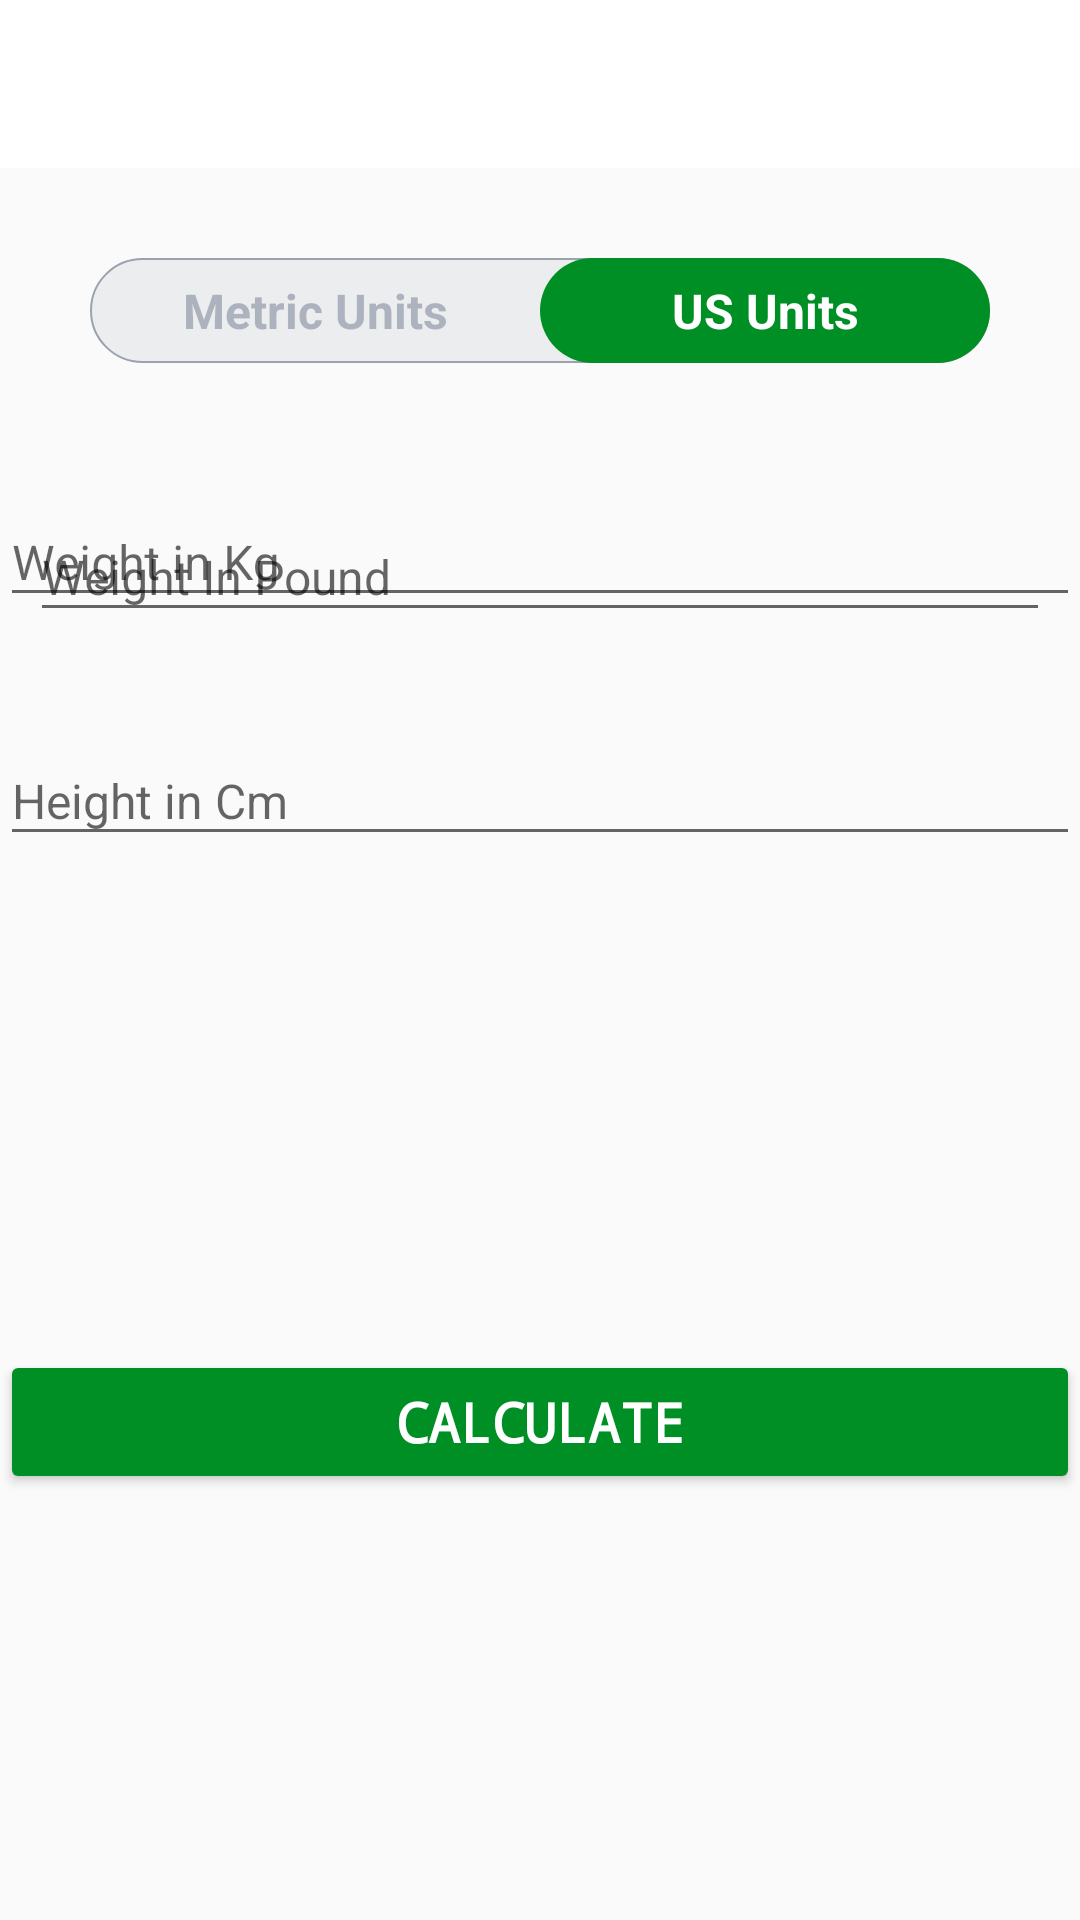

Android layout source for this screen:
<!-- AndroidManifest.xml: activity theme AppTheme.FullScreen -->
<!-- res/layout/activity_bmi.xml -->
<?xml version="1.0" encoding="utf-8"?>
<RelativeLayout xmlns:android="http://schemas.android.com/apk/res/android"
    xmlns:tools="http://schemas.android.com/tools"
    xmlns:app="http://schemas.android.com/apk/res-auto"
    android:id="@+id/main"
    android:layout_width="match_parent"
    android:layout_height="match_parent"
    android:gravity="center_horizontal"
    android:orientation="vertical"
    tools:context=".BMIActivity"
    android:theme="@style/Theme.AppCompat.DayNight.NoActionBar">

    <androidx.appcompat.widget.Toolbar
        android:id="@+id/toolbarBmiActivity"
        android:layout_width="match_parent"
        android:layout_height="?android:attr/actionBarSize"
        android:background="#FFFFFF" />

    <RadioGroup
        android:id="@+id/rgUnits"
        android:layout_width="match_parent"
        android:layout_height="wrap_content"
        android:layout_below="@id/toolbarBmiActivity"
        android:layout_margin="30dp"
        android:background="@drawable/drawable_radio_group_tab_background"
        android:orientation="horizontal">

        <RadioButton
            android:id="@+id/rbMetricUnits"
            android:layout_width="0dp"
            android:layout_height="35dp"
            android:layout_weight="0.50"
            android:background="@drawable/drawable_units_tab_selector"
            android:button="@null"
            android:checked="true"
            android:gravity="center"
            android:text="@string/metric_units"
            android:textColor="@drawable/drawable_units_tab_text_color_selector"
            android:textStyle="bold"
            android:textSize="16sp" />

        <RadioButton
            android:id="@+id/rbUsUnits"
            android:layout_width="0dp"
            android:layout_height="35dp"
            android:layout_weight="0.50"
            android:background="@drawable/drawable_units_tab_selector"
            android:button="@null"
            android:checked="true"
            android:gravity="center"
            android:text="@string/us_units"
            android:textColor="@drawable/drawable_units_tab_text_color_selector"
            android:textStyle="bold"
            android:textSize="16sp" />
    </RadioGroup>


    <com.google.android.material.textfield.TextInputLayout
        android:id="@+id/tvMetricUnitWeight"
        android:layout_width="match_parent"
        android:layout_height="wrap_content"
        android:layout_marginTop="100dp"
        app:placeholderTextColor="@color/black"
        app:boxStrokeColor="@color/colorAccent"
        app:hintTextColor="@color/colorAccent"
        android:layout_below="@id/toolbarBmiActivity">

        <androidx.appcompat.widget.AppCompatEditText
            android:id="@+id/etMetricUnitWeight"
            android:layout_width="match_parent"
            android:layout_height="wrap_content"
            android:hint="@string/weight_in_kg"
            android:inputType="numberDecimal"
            android:textSize="16sp"
            tools:ignore="MissingClass" />

    </com.google.android.material.textfield.TextInputLayout>

    <com.google.android.material.textfield.TextInputLayout
        android:id="@+id/tvMetricUnitHeight"
        android:layout_width="match_parent"
        android:layout_height="wrap_content"
        android:layout_below="@id/tvMetricUnitWeight"
       android:layout_marginTop="30dp"
        app:placeholderTextColor="@color/black"
        app:boxStrokeColor="@color/colorAccent"
        app:hintTextColor="@color/colorAccent">

        <androidx.appcompat.widget.AppCompatEditText
            android:id="@+id/etMetricUnitHeight"
            android:layout_width="match_parent"
            android:layout_height="wrap_content"
            android:hint="@string/height_in_cm"
            android:inputType="numberDecimal"
            android:textSize="16sp"
            tools:ignore="MissingClass" />

    </com.google.android.material.textfield.TextInputLayout>

    <com.google.android.material.textfield.TextInputLayout
        android:id="@+id/tvUsMetricUnitWeight"
        android:layout_margin="10dp"
        app:boxStrokeColor="@color/colorAccent"
        app:hintTextColor="@color/colorAccent"
        android:layout_below="@id/rgUnits"
        android:layout_width="match_parent"
        android:layout_height="wrap_content">

        <androidx.appcompat.widget.AppCompatEditText
            android:id="@+id/etUsMetricUnitWeight"
            android:layout_width="match_parent"
            android:layout_height="wrap_content"
            android:hint="@string/weight_in_pound"
            android:inputType="numberDecimal"
            android:textSize="16sp" />
    </com.google.android.material.textfield.TextInputLayout>
    

    
    <com.google.android.material.textfield.TextInputLayout
        android:layout_below="@id/tvMetricUnitWeight"
        android:id="@+id/tvMetricUsUnitHeightFeet"
        app:boxStrokeColor="@color/colorAccent"
        app:hintTextColor="@color/colorAccent"
        android:layout_width="wrap_content"
        android:layout_marginTop="10dp"
        android:layout_alignParentStart="true"
        android:visibility="gone"
        tools:visibility="visible"
        android:layout_toStartOf="@id/view"
        android:layout_margin="10dp"
        android:layout_height="wrap_content">

        <androidx.appcompat.widget.AppCompatEditText
            android:id="@+id/etUsMetricUnitHeightFeet"
            android:layout_width="match_parent"
            android:layout_height="wrap_content"
            android:hint="@string/feet"
            android:inputType="numberDecimal"
            android:textSize="16sp" />
    </com.google.android.material.textfield.TextInputLayout>
    <View
        android:id="@+id/view"
        android:layout_width="0dp"
        android:layout_height="1dp"
        android:layout_below="@+id/tvMetricUnitWeight"
        android:layout_centerHorizontal="true" />

    <com.google.android.material.textfield.TextInputLayout
        android:layout_below="@id/tvMetricUnitWeight"
        android:id="@+id/tvMetricUsUnitHeightInch"
        app:boxStrokeColor="@color/colorAccent"
        app:hintTextColor="@color/colorAccent"
        android:layout_alignParentEnd="true"
        android:layout_toEndOf="@id/view"
        android:visibility="gone"
        tools:visibility="visible"
        android:layout_width="wrap_content"
        android:layout_marginTop="10dp"
        android:layout_margin="10dp"
        android:layout_height="wrap_content">

        <androidx.appcompat.widget.AppCompatEditText
            android:id="@+id/etUsMetricUnitHeightInch"
            android:layout_width="match_parent"
            android:layout_height="wrap_content"
            android:hint="@string/inch"
            android:inputType="numberDecimal"
            android:textSize="16sp" />
    </com.google.android.material.textfield.TextInputLayout>

    <LinearLayout
        android:layout_width="match_parent"
        android:layout_height="wrap_content"
        android:id="@+id/tvDisplayBMIResult"
        android:layout_below="@id/tvMetricUnitHeight"
        android:orientation="vertical"
        android:visibility="invisible"
        android:layout_marginTop="25dp"
        android:padding="10dp"
        tools:visibility="visible">

        <TextView
            android:id="@+id/tvYourBMI"
            android:layout_width="match_parent"
            android:layout_height="wrap_content"
            android:gravity="center"
            android:text="@string/bmi"
            android:textAllCaps="true"
            android:textSize="16sp" />

        <TextView
            android:id="@+id/tvBMIValue"
            android:layout_width="match_parent"
            android:layout_height="wrap_content"
            android:layout_marginTop="5dp"
            android:gravity="center"
            android:textSize="18sp"
            tools:text="15.00" />

        <TextView
            android:id="@+id/tvBMIType"
            android:layout_width="match_parent"
            android:layout_height="wrap_content"
            android:layout_marginTop="5dp"
            android:gravity="center"
            android:textSize="18sp"
            tools:text="@string/normal" />

        <TextView
            android:id="@+id/tvBMIDescription"
            android:layout_width="match_parent"
            android:layout_height="wrap_content"
            android:layout_marginTop="5dp"
            android:gravity="center"
            android:textSize="18sp"
            tools:text="@string/normal" />
    </LinearLayout>

    <Button
        android:id="@+id/btnCalculateUnits"
        android:layout_width="match_parent"
        android:layout_height="wrap_content"
        android:layout_gravity="bottom"
        android:layout_marginTop="10dp"
        android:backgroundTint="@color/colorAccent"
        android:text="@string/calculate"
        android:textColor="@color/white"
        android:textSize="18sp"
        android:textStyle="bold"
        android:fontFamily="monospace"
        android:layout_below="@id/tvDisplayBMIResult" />

</RelativeLayout>
<!-- resources referenced by this layout -->
<resources>
  <color name="black">#FF000000</color>
  <color name="colorAccent">#008F24</color>
  <color name="white">#FFFFFFFF</color>
  <!-- drawable drawable_radio_group_tab_background (drawable) -->
  <?xml version="1.0" encoding="utf-8"?>
  <shape xmlns:android="http://schemas.android.com/apk/res/android"
      android:shape="rectangle">
      <solid android:color="#ECEDEF" />
      <stroke
          android:width="0.5dp"
          android:color="#9AA2AF" />
  
      <corners android:radius="30dp" />
  
  </shape>
  <!-- drawable drawable_units_tab_selector (drawable) -->
  <?xml version="1.0" encoding="utf-8"?>
  <selector xmlns:android="http://schemas.android.com/apk/res/android">
     <item android:state_checked="true">
         <shape android:shape="rectangle">
             <solid android:color="@color/colorAccent" />
             <corners android:radius="30dp" />
         </shape>
     </item>
  </selector>
  <!-- drawable drawable_units_tab_text_color_selector (drawable) -->
  <?xml version="1.0" encoding="utf-8"?>
  <selector xmlns:android="http://schemas.android.com/apk/res/android">
    <item android:color="#FFFFFF" android:state_checked="true" />
    <item android:color="#ADB3BE" android:state_checked="false" />
  </selector>
  <string name="bmi">BMI</string>
  <string name="calculate">CALCULATE</string>
  <string name="feet">Feet</string>
  <string name="height_in_cm">Height in Cm</string>
  <string name="inch">Inch</string>
  <string name="metric_units">Metric Units</string>
  <string name="normal">Normal</string>
  <string name="us_units">US Units</string>
  <string name="weight_in_kg">Weight in Kg</string>
  <string name="weight_in_pound">Weight In Pound</string>
  <style name="AppTheme.FullScreen" parent="Theme.AppCompat.Light.NoActionBar">
          <item name="android:windowFullscreen">true</item>
          <item name="windowActionBar">false</item>
      </style>
</resources>
